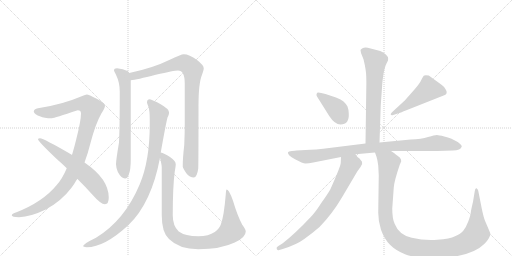
t = 0.00 s
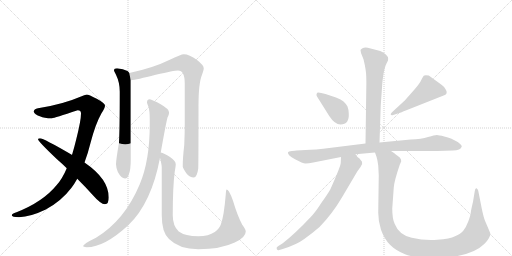
t = 2.17 s
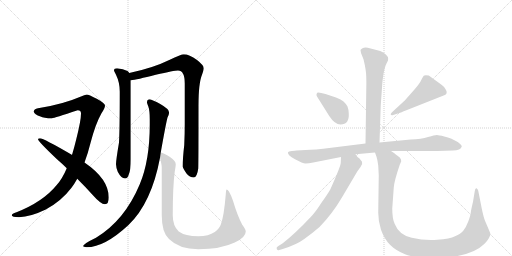
t = 4.34 s
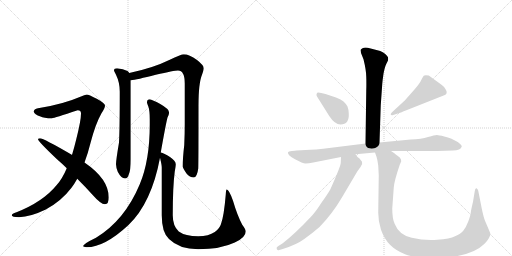
t = 6.51 s
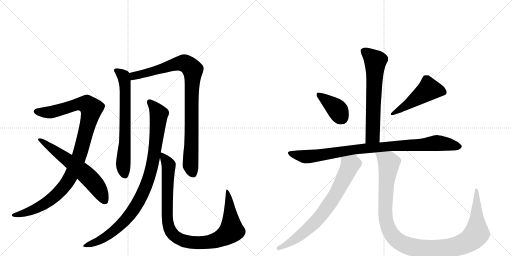
t = 8.68 s
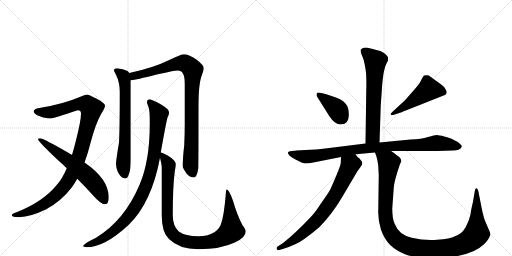
t = 10.85 s

The animated SVG that drew these frames (rendered in a browser with its animation timeline set to each time). Animation: 12 CSS @keyframes rules; one cycle of 10.85 s.

<svg version="1.1" viewBox="0 0 2048 1024" xmlns="http://www.w3.org/2000/svg">
  <g stroke="lightgray" stroke-dasharray="1,1" stroke-width="1" transform="scale(4, 4)">
    <line x1="0" y1="0" x2="256" y2="256"></line>
    <line x1="256" y1="0" x2="0" y2="256"></line>
    <line x1="128" y1="0" x2="128" y2="256"></line>
    <line x1="0" y1="128" x2="256" y2="128"></line>
    <line x1="256" y1="0" x2="512" y2="256"></line>
    <line x1="512" y1="0" x2="256" y2="256"></line>
    <line x1="384" y1="0" x2="384" y2="256"></line>
    <line x1="256" y1="128" x2="512" y2="128"></line>
  </g>
<g transform="scale(1, -1) translate(0, -850)">
   <style type="text/css">
    @keyframes keyframes0 {
      from {
       stroke: black;
       stroke-dashoffset: 1059;
       stroke-width: 128;
       }
       78% {
       animation-timing-function: step-end;
       stroke: black;
       stroke-dashoffset: 0;
       stroke-width: 128;
       }
       to {
       stroke: black;
       stroke-width: 1024;
       }
       }
       #make-me-a-hanzi-animation-0 {
         animation: keyframes0 1.111816s both;
         animation-delay: 0.000000s;
         animation-timing-function: linear;
       }
    @keyframes keyframes1 {
      from {
       stroke: black;
       stroke-dashoffset: 620;
       stroke-width: 128;
       }
       67% {
       animation-timing-function: step-end;
       stroke: black;
       stroke-dashoffset: 0;
       stroke-width: 128;
       }
       to {
       stroke: black;
       stroke-width: 1024;
       }
       }
       #make-me-a-hanzi-animation-1 {
         animation: keyframes1 0.754557s both;
         animation-delay: 1.111816s;
         animation-timing-function: linear;
       }
    @keyframes keyframes2 {
      from {
       stroke: black;
       stroke-dashoffset: 689;
       stroke-width: 128;
       }
       69% {
       animation-timing-function: step-end;
       stroke: black;
       stroke-dashoffset: 0;
       stroke-width: 128;
       }
       to {
       stroke: black;
       stroke-width: 1024;
       }
       }
       #make-me-a-hanzi-animation-2 {
         animation: keyframes2 0.810710s both;
         animation-delay: 1.866374s;
         animation-timing-function: linear;
       }
    @keyframes keyframes3 {
      from {
       stroke: black;
       stroke-dashoffset: 938;
       stroke-width: 128;
       }
       75% {
       animation-timing-function: step-end;
       stroke: black;
       stroke-dashoffset: 0;
       stroke-width: 128;
       }
       to {
       stroke: black;
       stroke-width: 1024;
       }
       }
       #make-me-a-hanzi-animation-3 {
         animation: keyframes3 1.013346s both;
         animation-delay: 2.677083s;
         animation-timing-function: linear;
       }
    @keyframes keyframes4 {
      from {
       stroke: black;
       stroke-dashoffset: 965;
       stroke-width: 128;
       }
       76% {
       animation-timing-function: step-end;
       stroke: black;
       stroke-dashoffset: 0;
       stroke-width: 128;
       }
       to {
       stroke: black;
       stroke-width: 1024;
       }
       }
       #make-me-a-hanzi-animation-4 {
         animation: keyframes4 1.035319s both;
         animation-delay: 3.690430s;
         animation-timing-function: linear;
       }
    @keyframes keyframes5 {
      from {
       stroke: black;
       stroke-dashoffset: 1005;
       stroke-width: 128;
       }
       77% {
       animation-timing-function: step-end;
       stroke: black;
       stroke-dashoffset: 0;
       stroke-width: 128;
       }
       to {
       stroke: black;
       stroke-width: 1024;
       }
       }
       #make-me-a-hanzi-animation-5 {
         animation: keyframes5 1.067871s both;
         animation-delay: 4.725749s;
         animation-timing-function: linear;
       }
    @keyframes keyframes6 {
      from {
       stroke: black;
       stroke-dashoffset: 651;
       stroke-width: 128;
       }
       68% {
       animation-timing-function: step-end;
       stroke: black;
       stroke-dashoffset: 0;
       stroke-width: 128;
       }
       to {
       stroke: black;
       stroke-width: 1024;
       }
       }
       #make-me-a-hanzi-animation-6 {
         animation: keyframes6 0.779785s both;
         animation-delay: 5.793620s;
         animation-timing-function: linear;
       }
    @keyframes keyframes7 {
      from {
       stroke: black;
       stroke-dashoffset: 389;
       stroke-width: 128;
       }
       56% {
       animation-timing-function: step-end;
       stroke: black;
       stroke-dashoffset: 0;
       stroke-width: 128;
       }
       to {
       stroke: black;
       stroke-width: 1024;
       }
       }
       #make-me-a-hanzi-animation-7 {
         animation: keyframes7 0.566569s both;
         animation-delay: 6.573405s;
         animation-timing-function: linear;
       }
    @keyframes keyframes8 {
      from {
       stroke: black;
       stroke-dashoffset: 492;
       stroke-width: 128;
       }
       62% {
       animation-timing-function: step-end;
       stroke: black;
       stroke-dashoffset: 0;
       stroke-width: 128;
       }
       to {
       stroke: black;
       stroke-width: 1024;
       }
       }
       #make-me-a-hanzi-animation-8 {
         animation: keyframes8 0.650391s both;
         animation-delay: 7.139974s;
         animation-timing-function: linear;
       }
    @keyframes keyframes9 {
      from {
       stroke: black;
       stroke-dashoffset: 940;
       stroke-width: 128;
       }
       75% {
       animation-timing-function: step-end;
       stroke: black;
       stroke-dashoffset: 0;
       stroke-width: 128;
       }
       to {
       stroke: black;
       stroke-width: 1024;
       }
       }
       #make-me-a-hanzi-animation-9 {
         animation: keyframes9 1.014974s both;
         animation-delay: 7.790365s;
         animation-timing-function: linear;
       }
    @keyframes keyframes10 {
      from {
       stroke: black;
       stroke-dashoffset: 743;
       stroke-width: 128;
       }
       71% {
       animation-timing-function: step-end;
       stroke: black;
       stroke-dashoffset: 0;
       stroke-width: 128;
       }
       to {
       stroke: black;
       stroke-width: 1024;
       }
       }
       #make-me-a-hanzi-animation-10 {
         animation: keyframes10 0.854655s both;
         animation-delay: 8.805339s;
         animation-timing-function: linear;
       }
    @keyframes keyframes11 {
      from {
       stroke: black;
       stroke-dashoffset: 1157;
       stroke-width: 128;
       }
       79% {
       animation-timing-function: step-end;
       stroke: black;
       stroke-dashoffset: 0;
       stroke-width: 128;
       }
       to {
       stroke: black;
       stroke-width: 1024;
       }
       }
       #make-me-a-hanzi-animation-11 {
         animation: keyframes11 1.191569s both;
         animation-delay: 9.659993s;
         animation-timing-function: linear;
       }
</style>
<path d="M 347 472 Q 338 471 324 464 Q 250 432 152 417 Q 135 413 135 404 Q 137 392 162 384 Q 174 377 208 377 Q 216 378 311 409 Q 324 409 324 396 Q 324 368 305 293 Q 297 260 288 230 L 267 177 Q 249 134 226 109 Q 172 43 66 1 Q 47 -5 47 -11 Q 47 -18 76 -19 Q 123 -17 183 12 Q 245 45 286 99 Q 298 115 309 135 L 338 200 Q 351 234 362 278 Q 382 355 406 397 Q 420 418 420 428 Q 420 437 387 455 Q 354 472 347 472 Z" fill="lightgray"></path> 
<path d="M 288 230 L 287 231 Q 174 297 160 297 Q 152 297 152 293 Q 152 285 228 213 Q 249 195 267 177 L 309 135 Q 344 100 369 72 Q 403 33 420 33 Q 435 33 435 60 Q 435 134 338 200 L 288 230 Z" fill="lightgray"></path> 
<path d="M 468 577 Q 456 577 456 568 Q 456 566 464 551 Q 479 520 479 484 Q 479 334 476 280 Q 464 209 464 193 Q 464 182 471 163 Q 485 136 500 136 Q 511 136 515 152 Q 523 169 523 213 L 523 529 L 517 558 Q 515 563 510 566 Q 493 575 468 577 Z" fill="lightgray"></path> 
<path d="M 523 529 Q 546 531 623 551 Q 697 568 712 568 Q 739 568 739 516 L 739 353 Q 739 315 737 270 Q 731 220 731 184 Q 731 178 746 156 Q 759 140 775 140 Q 788 140 793 176 Q 794 204 794 427 Q 794 517 808 551 Q 815 571 815 577 Q 815 589 788 610 Q 757 633 735 633 Q 725 633 677 610 Q 612 578 517 558 C 488 552 493 524 523 529 Z" fill="lightgray"></path> 
<path d="M 599 453 Q 588 453 588 440 Q 588 437 594 422 Q 599 407 599 373 L 599 352 Q 599 208 559 113 Q 499 -31 384 -101 Q 332 -126 332 -135 Q 340 -139 347 -139 Q 418 -139 514 -50 Q 606 38 640 219 L 643 240 Q 664 358 670 380 Q 676 391 676 397 L 676 401 Q 676 414 641 434 Q 609 451 599 453 Z" fill="lightgray"></path> 
<path d="M 640 219 Q 647 191 647 180 L 647 -11 Q 647 -80 676 -106 Q 717 -147 793 -147 Q 882 -147 939 -120 Q 983 -100 983 -76 Q 983 -68 969 -49 Q 949 -11 932 47 Q 916 92 907 92 Q 904 92 903 72 Q 896 -13 884 -46 Q 878 -65 859 -78 Q 835 -95 793 -95 Q 741 -95 715 -76 Q 691 -54 691 -11 Q 691 103 699 164 Q 703 186 703 193 Q 703 206 680 222 Q 656 238 643 240 C 635 243 635 243 640 219 Z" fill="lightgray"></path> 
<path d="M 1518 280 L 1523 429 L 1529 514 Q 1530 528 1534 555 Q 1539 582 1545 594 L 1552 608 Q 1553 614 1552 621 Q 1549 626 1541 634 Q 1531 643 1521 646 L 1471 659 Q 1457 661 1450 657 Q 1443 652 1442 650 L 1444 638 L 1454 613 Q 1465 568 1465 543 Q 1466 518 1465 486 L 1462 276 C 1462 246 1517 250 1518 280 Z" fill="lightgray"></path> 
<path d="M 1395 397 Q 1395 410 1390 424 Q 1384 435 1374 444 Q 1365 453 1344 460 L 1302 474 L 1285 478 Q 1272 481 1269 479 Q 1266 476 1266 471 Q 1266 466 1268 464 L 1317 386 Q 1339 352 1362 352 Q 1398 352 1395 397 Z" fill="lightgray"></path> 
<path d="M 1619 448 L 1568 401 Q 1560 393 1564 391 Q 1564 388 1573 390 L 1597 398 Q 1599 398 1623 408 L 1777 469 Q 1792 474 1784 490 Q 1776 505 1766 511 L 1715 548 Q 1698 551 1695 547 Q 1692 543 1685 530 Q 1679 516 1657 491 L 1619 448 Z" fill="lightgray"></path> 
<path d="M 1564 246 L 1748 246 L 1811 248 Q 1843 249 1847 264 Q 1848 270 1831 282 L 1806 295 Q 1792 301 1777 304 Q 1755 310 1747 310 Q 1739 310 1712 302 Q 1686 294 1643 292 L 1518 280 L 1462 276 L 1325 259 Q 1256 250 1222 250 L 1186 248 Q 1182 248 1167 246 Q 1153 244 1152 241 Q 1149 230 1180 213 Q 1211 196 1222 196 Q 1234 196 1253 200 L 1364 222 L 1422 233 L 1500 240 L 1564 246 Z" fill="lightgray"></path> 
<path d="M 1364 222 L 1363 199 Q 1363 185 1321 92 Q 1311 74 1285 38 Q 1262 1 1241 -20 Q 1182 -83 1131 -123 L 1112 -135 Q 1104 -140 1107 -146 Q 1111 -153 1117 -150 L 1131 -146 Q 1186 -129 1217 -106 Q 1248 -84 1278 -58 Q 1328 -7 1367 59 L 1419 147 Q 1432 170 1442 182 Q 1452 193 1448 203 L 1438 216 Q 1428 222 1422 233 C 1403 257 1365 252 1364 222 Z" fill="lightgray"></path> 
<path d="M 1513 187 L 1515 148 L 1513 5 Q 1512 -32 1524 -69 Q 1537 -106 1560 -129 Q 1583 -152 1620 -167 Q 1658 -182 1729 -182 Q 1881 -182 1937 -126 Q 1950 -113 1954 -105 Q 1958 -98 1962 -88 L 1960 -80 L 1940 -33 Q 1934 -18 1927 16 L 1913 87 Q 1911 95 1906 97 Q 1901 99 1899 85 L 1892 43 Q 1884 9 1883 -1 Q 1882 -12 1873 -36 Q 1864 -60 1853 -73 Q 1843 -86 1820 -95 Q 1800 -105 1749 -109 Q 1698 -113 1647 -101 Q 1596 -90 1579 -46 Q 1569 -26 1569 16 L 1575 99 Q 1577 127 1599 191 L 1605 205 Q 1605 213 1599 220 Q 1589 229 1583 232 Q 1581 236 1564 246 C 1540 263 1491 269 1500 240 L 1506 223 Q 1510 212 1513 187 Z" fill="lightgray"></path> 
      <clipPath id="make-me-a-hanzi-clip-0">
      <path d="M 347 472 Q 338 471 324 464 Q 250 432 152 417 Q 135 413 135 404 Q 137 392 162 384 Q 174 377 208 377 Q 216 378 311 409 Q 324 409 324 396 Q 324 368 305 293 Q 297 260 288 230 L 267 177 Q 249 134 226 109 Q 172 43 66 1 Q 47 -5 47 -11 Q 47 -18 76 -19 Q 123 -17 183 12 Q 245 45 286 99 Q 298 115 309 135 L 338 200 Q 351 234 362 278 Q 382 355 406 397 Q 420 418 420 428 Q 420 437 387 455 Q 354 472 347 472 Z" fill="lightgray"></path>
      </clipPath>
      <path clip-path="url(#make-me-a-hanzi-clip-0)" d="M 144 404 L 205 401 L 329 435 L 347 433 L 365 412 L 317 227 L 287 153 L 261 110 L 224 69 L 166 27 L 108 1 L 53 -11 " fill="none" id="make-me-a-hanzi-animation-0" stroke-dasharray="931 1862" stroke-linecap="round"></path>

      <clipPath id="make-me-a-hanzi-clip-1">
      <path d="M 288 230 L 287 231 Q 174 297 160 297 Q 152 297 152 293 Q 152 285 228 213 Q 249 195 267 177 L 309 135 Q 344 100 369 72 Q 403 33 420 33 Q 435 33 435 60 Q 435 134 338 200 L 288 230 Z" fill="lightgray"></path>
      </clipPath>
      <path clip-path="url(#make-me-a-hanzi-clip-1)" d="M 157 293 L 263 218 L 353 143 L 395 93 L 419 47 " fill="none" id="make-me-a-hanzi-animation-1" stroke-dasharray="492 984" stroke-linecap="round"></path>

      <clipPath id="make-me-a-hanzi-clip-2">
      <path d="M 468 577 Q 456 577 456 568 Q 456 566 464 551 Q 479 520 479 484 Q 479 334 476 280 Q 464 209 464 193 Q 464 182 471 163 Q 485 136 500 136 Q 511 136 515 152 Q 523 169 523 213 L 523 529 L 517 558 Q 515 563 510 566 Q 493 575 468 577 Z" fill="lightgray"></path>
      </clipPath>
      <path clip-path="url(#make-me-a-hanzi-clip-2)" d="M 465 568 L 494 546 L 500 521 L 501 300 L 493 195 L 499 151 " fill="none" id="make-me-a-hanzi-animation-2" stroke-dasharray="561 1122" stroke-linecap="round"></path>

      <clipPath id="make-me-a-hanzi-clip-3">
      <path d="M 523 529 Q 546 531 623 551 Q 697 568 712 568 Q 739 568 739 516 L 739 353 Q 739 315 737 270 Q 731 220 731 184 Q 731 178 746 156 Q 759 140 775 140 Q 788 140 793 176 Q 794 204 794 427 Q 794 517 808 551 Q 815 571 815 577 Q 815 589 788 610 Q 757 633 735 633 Q 725 633 677 610 Q 612 578 517 558 C 488 552 493 524 523 529 Z" fill="lightgray"></path>
      </clipPath>
      <path clip-path="url(#make-me-a-hanzi-clip-3)" d="M 526 537 L 535 546 L 718 597 L 742 596 L 771 570 L 762 190 L 772 155 " fill="none" id="make-me-a-hanzi-animation-3" stroke-dasharray="810 1620" stroke-linecap="round"></path>

      <clipPath id="make-me-a-hanzi-clip-4">
      <path d="M 599 453 Q 588 453 588 440 Q 588 437 594 422 Q 599 407 599 373 L 599 352 Q 599 208 559 113 Q 499 -31 384 -101 Q 332 -126 332 -135 Q 340 -139 347 -139 Q 418 -139 514 -50 Q 606 38 640 219 L 643 240 Q 664 358 670 380 Q 676 391 676 397 L 676 401 Q 676 414 641 434 Q 609 451 599 453 Z" fill="lightgray"></path>
      </clipPath>
      <path clip-path="url(#make-me-a-hanzi-clip-4)" d="M 598 442 L 631 402 L 634 377 L 614 214 L 598 145 L 575 85 L 542 22 L 492 -41 L 423 -98 L 340 -136 " fill="none" id="make-me-a-hanzi-animation-4" stroke-dasharray="837 1674" stroke-linecap="round"></path>

      <clipPath id="make-me-a-hanzi-clip-5">
      <path d="M 640 219 Q 647 191 647 180 L 647 -11 Q 647 -80 676 -106 Q 717 -147 793 -147 Q 882 -147 939 -120 Q 983 -100 983 -76 Q 983 -68 969 -49 Q 949 -11 932 47 Q 916 92 907 92 Q 904 92 903 72 Q 896 -13 884 -46 Q 878 -65 859 -78 Q 835 -95 793 -95 Q 741 -95 715 -76 Q 691 -54 691 -11 Q 691 103 699 164 Q 703 186 703 193 Q 703 206 680 222 Q 656 238 643 240 C 635 243 635 243 640 219 Z" fill="lightgray"></path>
      </clipPath>
      <path clip-path="url(#make-me-a-hanzi-clip-5)" d="M 647 234 L 671 198 L 675 177 L 668 29 L 673 -50 L 685 -80 L 707 -100 L 754 -118 L 833 -119 L 875 -107 L 916 -82 L 926 -64 L 917 53 L 908 88 " fill="none" id="make-me-a-hanzi-animation-5" stroke-dasharray="877 1754" stroke-linecap="round"></path>

      <clipPath id="make-me-a-hanzi-clip-6">
      <path d="M 1518 280 L 1523 429 L 1529 514 Q 1530 528 1534 555 Q 1539 582 1545 594 L 1552 608 Q 1553 614 1552 621 Q 1549 626 1541 634 Q 1531 643 1521 646 L 1471 659 Q 1457 661 1450 657 Q 1443 652 1442 650 L 1444 638 L 1454 613 Q 1465 568 1465 543 Q 1466 518 1465 486 L 1462 276 C 1462 246 1517 250 1518 280 Z" fill="lightgray"></path>
      </clipPath>
      <path clip-path="url(#make-me-a-hanzi-clip-6)" d="M 1453 646 L 1502 605 L 1491 306 L 1469 283 " fill="none" id="make-me-a-hanzi-animation-6" stroke-dasharray="523 1046" stroke-linecap="round"></path>

      <clipPath id="make-me-a-hanzi-clip-7">
      <path d="M 1395 397 Q 1395 410 1390 424 Q 1384 435 1374 444 Q 1365 453 1344 460 L 1302 474 L 1285 478 Q 1272 481 1269 479 Q 1266 476 1266 471 Q 1266 466 1268 464 L 1317 386 Q 1339 352 1362 352 Q 1398 352 1395 397 Z" fill="lightgray"></path>
      </clipPath>
      <path clip-path="url(#make-me-a-hanzi-clip-7)" d="M 1273 473 L 1343 418 L 1366 381 " fill="none" id="make-me-a-hanzi-animation-7" stroke-dasharray="261 522" stroke-linecap="round"></path>

      <clipPath id="make-me-a-hanzi-clip-8">
      <path d="M 1619 448 L 1568 401 Q 1560 393 1564 391 Q 1564 388 1573 390 L 1597 398 Q 1599 398 1623 408 L 1777 469 Q 1792 474 1784 490 Q 1776 505 1766 511 L 1715 548 Q 1698 551 1695 547 Q 1692 543 1685 530 Q 1679 516 1657 491 L 1619 448 Z" fill="lightgray"></path>
      </clipPath>
      <path clip-path="url(#make-me-a-hanzi-clip-8)" d="M 1774 482 L 1715 493 L 1609 416 L 1569 395 " fill="none" id="make-me-a-hanzi-animation-8" stroke-dasharray="364 728" stroke-linecap="round"></path>

      <clipPath id="make-me-a-hanzi-clip-9">
      <path d="M 1564 246 L 1748 246 L 1811 248 Q 1843 249 1847 264 Q 1848 270 1831 282 L 1806 295 Q 1792 301 1777 304 Q 1755 310 1747 310 Q 1739 310 1712 302 Q 1686 294 1643 292 L 1518 280 L 1462 276 L 1325 259 Q 1256 250 1222 250 L 1186 248 Q 1182 248 1167 246 Q 1153 244 1152 241 Q 1149 230 1180 213 Q 1211 196 1222 196 Q 1234 196 1253 200 L 1364 222 L 1422 233 L 1500 240 L 1564 246 Z" fill="lightgray"></path>
      </clipPath>
      <path clip-path="url(#make-me-a-hanzi-clip-9)" d="M 1161 239 L 1179 230 L 1227 223 L 1426 253 L 1747 278 L 1838 264 " fill="none" id="make-me-a-hanzi-animation-9" stroke-dasharray="812 1624" stroke-linecap="round"></path>

      <clipPath id="make-me-a-hanzi-clip-10">
      <path d="M 1364 222 L 1363 199 Q 1363 185 1321 92 Q 1311 74 1285 38 Q 1262 1 1241 -20 Q 1182 -83 1131 -123 L 1112 -135 Q 1104 -140 1107 -146 Q 1111 -153 1117 -150 L 1131 -146 Q 1186 -129 1217 -106 Q 1248 -84 1278 -58 Q 1328 -7 1367 59 L 1419 147 Q 1432 170 1442 182 Q 1452 193 1448 203 L 1438 216 Q 1428 222 1422 233 C 1403 257 1365 252 1364 222 Z" fill="lightgray"></path>
      </clipPath>
      <path clip-path="url(#make-me-a-hanzi-clip-10)" d="M 1373 216 L 1400 188 L 1347 79 L 1307 19 L 1264 -35 L 1222 -74 L 1179 -108 L 1114 -143 " fill="none" id="make-me-a-hanzi-animation-10" stroke-dasharray="615 1230" stroke-linecap="round"></path>

      <clipPath id="make-me-a-hanzi-clip-11">
      <path d="M 1513 187 L 1515 148 L 1513 5 Q 1512 -32 1524 -69 Q 1537 -106 1560 -129 Q 1583 -152 1620 -167 Q 1658 -182 1729 -182 Q 1881 -182 1937 -126 Q 1950 -113 1954 -105 Q 1958 -98 1962 -88 L 1960 -80 L 1940 -33 Q 1934 -18 1927 16 L 1913 87 Q 1911 95 1906 97 Q 1901 99 1899 85 L 1892 43 Q 1884 9 1883 -1 Q 1882 -12 1873 -36 Q 1864 -60 1853 -73 Q 1843 -86 1820 -95 Q 1800 -105 1749 -109 Q 1698 -113 1647 -101 Q 1596 -90 1579 -46 Q 1569 -26 1569 16 L 1575 99 Q 1577 127 1599 191 L 1605 205 Q 1605 213 1599 220 Q 1589 229 1583 232 Q 1581 236 1564 246 C 1540 263 1491 269 1500 240 L 1506 223 Q 1510 212 1513 187 Z" fill="lightgray"></path>
      </clipPath>
      <path clip-path="url(#make-me-a-hanzi-clip-11)" d="M 1507 238 L 1548 207 L 1556 194 L 1542 60 L 1541 -2 L 1550 -54 L 1579 -103 L 1604 -122 L 1637 -136 L 1720 -147 L 1795 -142 L 1840 -131 L 1889 -104 L 1907 -80 L 1906 89 " fill="none" id="make-me-a-hanzi-animation-11" stroke-dasharray="1029 2058" stroke-linecap="round"></path>

</g>
</svg>
